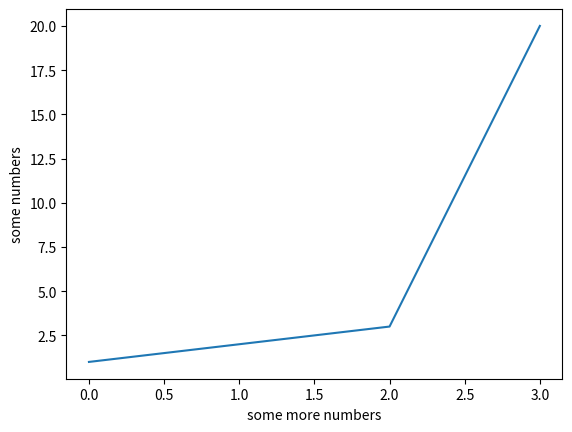

Write the Python code that produced this figure. (Note: this script raises an exception after producing the figure.)
import matplotlib.pylab as plt


class Metrics:

    def __init__(self,bbox_list, tp_fp_list, percision_list, recall_list):
        self.bbox_list = bbox_list
        self.tp_fp_list = tp_fp_list
        self.percision_list = percision_list
        self.recall_list = recall_list


    def visualize(self):



        plt.plot(self.recall_list, self.percision_list)
        plt.suptitle('Percision X Recall Curve with no Classification')
        plt.axis([0, 1.2, 0, 1.2])
        plt.ylabel('Percision')
        plt.xlabel('Recall')
        plt.show()

        pass

    def last_percision_recall(self):
        return self.percision_list[len(self.percision_list) -1], self.recall_list[len(self.recall_list) -1]

    def calculate_AP(self):

        pass

    def calculate_mAP(self):
        pass

    @classmethod
    def calculate_percision_recall_curv(cls, images_pred, images_gt, iou_threshold=0.7, byClassification=False):



        bbox_list = []
        tp_fp_list = []
        percision_list = []
        recall_list = []

        # put them in tuple (rank, fp/tp, percision, recall, interporlation(will considerlater))
        false_positives = 0
        true_positives = 0
        false_negatives = 0

        # Gives of len of all of the Ground Truth BoundaryBoxes in dataset
        for gt in images_gt:
            false_negatives += len(gt.inputBoxes)

        # needed to evaluate, but potentially not really
        true_pos_map_gt = {}
        passiou = None

        for i in range(len(images_pred)):

            if (len(images_pred[i].outputBoxes) == 0):
                images_pred[i].outputBoxes = images_pred[i].inputBoxes

            pred = images_pred[i].outputBoxes
            pred.sort(key=lambda x: x.score, reverse=True)
            gt = images_gt[i].inputBoxes

            for predictedBoundaryBox in pred:
                passiou = False
                for groundtruthBoundaryBox in gt:

                    # implementation later
                    # if (predictedBoundaryBox.label != groundtruthBoundaryBox.label):
                    #     continue

                    iou_score = predictedBoundaryBox.iou(groundtruthBoundaryBox)

                    # If it passes iou, the predictedBoundaryBox is a True Positive
                    if (iou_score >= iou_threshold):

                        # Storing data incase for future refrences
                        true_pos_map_gt[predictedBoundaryBox.label] = (predictedBoundaryBox,groundtruthBoundaryBox)
                        # We remove so other BoundaryBox can't find it as a TP
                        gt.remove(groundtruthBoundaryBox)
                        #we have
                        true_positives+=1
                        false_negatives-=1
                        passiou = True
                        break

                # If it never goes into the if block to break the nested for loop, then we count the predictedBox as a fp
                str = 'TP'
                if (passiou is False):
                    str = 'FP'
                    false_positives += 1

                percision = true_positives / (true_positives + false_positives)
                recall = true_positives / (true_positives + false_negatives)

                bbox_list.append(predictedBoundaryBox)
                tp_fp_list.append(str)
                percision_list.append(percision)
                recall_list.append(recall)

                #data.append((predictedBoundaryBox, str, percision, recall))

        return cls(bbox_list, tp_fp_list, percision_list, recall_list)


class info_label:
    def __init__(self, label,tp, fp, fn):
        self.label = label
        self.tp = tp
        self.fp = fp
        self.fn = fn
        self.bbox_list = []
        self.tp_fp_list = []
        self.percision_list = []
        self.recall_list = []

    def update(self, predictedBoundaryBox, tp_fp):
        percision = self.tp / (self.tp + self.fp)
        recall = self.tp / (self.tp + self.fn)

        self.bbox_list.append(predictedBoundaryBox)
        self.tp_fp_list.append(tp_fp)
        self.percision_list.append(percision)
        self.recall_list.append(recall)





class Metrics2:

    def __init__(self,bbox_list, tp_fp_list, percision_list, recall_list, classification_data):
        self.bbox_list = bbox_list
        self.tp_fp_list = tp_fp_list
        self.percision_list = percision_list
        self.recall_list = recall_list
        self.classification_data = classification_data


    def visualize(self, title = "Percision X Recall Curve with no Classification"):

        plt.plot(self.recall_list, self.percision_list)
        plt.suptitle(title)
        plt.axis([0, 1.2, 0, 1.2])
        plt.ylabel('Percision')
        plt.xlabel('Recall')
        plt.show()

        pass

    def last_percision_recall(self):
        return self.percision_list[len(self.percision_list) -1], self.recall_list[len(self.recall_list) -1]

    def visualize_2(self):

        for tooth_label, tooth in self.classification_data.items():
            plt.plot(tooth.recall_list, tooth.percision_list)
            plt.suptitle('Percision X Recall Curve for {}'.format(tooth_label))
            plt.axis([0, 1.2, 0, 1.2])
            plt.ylabel('Percision')
            plt.xlabel('Recall')
            plt.show()
            plt.clf()

    def calculate_AP(self):

        pass

    def calculate_mAP(self):
        pass

    @classmethod
    def calculate_percision_recall_curv(cls, images_pred, images_gt, iou_threshold=0.6):

        bbox_list = []
        tp_fp_list = []
        percision_list = []
        recall_list = []

        kek = dict()

        # put them in tuple (rank, fp/tp, percision, recall, interporlation(will considerlater))
        false_positives = 0
        true_positives = 0
        false_negatives = 0

        # Gives of len of all of the Ground Truth BoundaryBoxes in dataset
        for gt in images_gt:
            for gtbox in gt.inputBoxes:
                if gtbox.label in kek:
                    false_negatives +=1
                    kek[gtbox.label].fn +=1
                else:
                    false_negatives+=1
                    kek[gtbox.label] = info_label(gtbox.label, 0, 0, 1)


        # needed to evaluate, but potentially not really
        true_pos_map_gt = {}
        passiou = None

        for i in range(len(images_pred)):

            if (len(images_pred[i].outputBoxes) == 0):
                images_pred[i].outputBoxes = images_pred[i].inputBoxes

            pred = images_pred[i].outputBoxes
            pred.sort(key=lambda x: x.score, reverse=True)
            gt = images_gt[i].inputBoxes

            for predictedBoundaryBox in pred:
                passiou = False
                for groundtruthBoundaryBox in gt:

                    # If it's not the same label, we just skip it.
                    if (predictedBoundaryBox.label != groundtruthBoundaryBox.label):
                         continue

                    iou_score = predictedBoundaryBox.iou(groundtruthBoundaryBox)

                    # If it passes iou, the predictedBoundaryBox is a True Positive
                    if (iou_score >= iou_threshold):

                        # Storing data incase for future refrences
                        true_pos_map_gt[predictedBoundaryBox.label] = (predictedBoundaryBox,groundtruthBoundaryBox)
                        # We remove so other BoundaryBox can't find it as a TP
                        gt.remove(groundtruthBoundaryBox)
                        #we have
                        kek[predictedBoundaryBox.label].tp+=1
                        kek[predictedBoundaryBox.label].fn-=1

                        true_positives+=1
                        false_negatives-=1
                        passiou = True
                        break

                # If it never goes into the if block to break the nested for loop, then we count the predictedBox as a fp
                str = 'TP'
                predictedBoundaryBox.tp_fp = str
                if (passiou is False):
                    str = 'FP'
                    predictedBoundaryBox.tp_fp = str
                    kek[predictedBoundaryBox.label].fp += 1
                    false_positives += 1

                percision = true_positives / (true_positives + false_positives)
                recall = true_positives / (true_positives + false_negatives)

                bbox_list.append(predictedBoundaryBox)
                tp_fp_list.append(str)
                percision_list.append(percision)
                recall_list.append(recall)

                kek[predictedBoundaryBox.label].update(predictedBoundaryBox, str)



                #data.append((predictedBoundaryBox, str, percision, recall))

        return cls(bbox_list, tp_fp_list, percision_list, recall_list, kek)


class Metrics3:

    def __init__(self,bbox_list, tp_fp_list, percision_list, recall_list, classification_data):
        self.bbox_list = bbox_list
        self.tp_fp_list = tp_fp_list
        self.percision_list = percision_list
        self.recall_list = recall_list
        self.classification_data = classification_data


    def visualize(self, title = "Percision X Recall Curve with no Classification"):

        plt.plot(self.recall_list, self.percision_list)
        plt.suptitle(title)
        plt.axis([0, 1.2, 0, 1.2])
        plt.ylabel('Percision')
        plt.xlabel('Recall')
        plt.show()

        pass

    def last_percision_recall(self):
        return self.percision_list[len(self.percision_list) -1], self.recall_list[len(self.recall_list) -1]

    def visualize_2(self):

        for tooth_label, tooth in self.classification_data.items():
            plt.plot(tooth.recall_list, tooth.percision_list)
            plt.suptitle('Percision X Recall Curve for {}'.format(tooth_label))
            plt.axis([0, 1.2, 0, 1.2])
            plt.ylabel('Percision')
            plt.xlabel('Recall')
            plt.show()
            plt.clf()

    def calculate_AP(self):

        pass

    def calculate_mAP(self):
        pass

    @classmethod
    def calculate_percision_recall_curv(cls, images_pred, images_gt, iou_threshold=0.6):

        bbox_list = []
        tp_fp_list = []
        percision_list = []
        recall_list = []

        kek = dict()

        # put them in tuple (rank, fp/tp, percision, recall, interporlation(will considerlater))
        false_positives = 0
        true_positives = 0
        false_negatives = 0

        # Gives of len of all of the Ground Truth BoundaryBoxes in dataset
        for gt in images_gt:
            for gtbox in gt.inputBoxes:
                if gtbox.label in kek:
                    false_negatives +=1
                    kek[gtbox.label].fn +=1
                else:
                    false_negatives+=1
                    kek[gtbox.label] = info_label(gtbox.label, 0, 0, 1)


        # needed to evaluate, but potentially not really
        true_pos_map_gt = {}
        passiou = None

        for i in range(len(images_pred)):

            if (len(images_pred[i].outputBoxes) == 0):
                images_pred[i].outputBoxes = images_pred[i].inputBoxes

            pred = images_pred[i].outputBoxes
            pred.sort(key=lambda x: x.score, reverse=True)
            gt = images_gt[i].inputBoxes

            for predictedBoundaryBox in pred:
                passiou = False
                for groundtruthBoundaryBox in gt:

                    # If it's not the same label, we just skip it.
                    if (predictedBoundaryBox.label != groundtruthBoundaryBox.label):
                         continue

                    iou_score = predictedBoundaryBox.iou(groundtruthBoundaryBox)

                    # If it passes iou, the predictedBoundaryBox is a True Positive
                    if (iou_score >= iou_threshold):

                        # Storing data incase for future refrences
                        true_pos_map_gt[predictedBoundaryBox.label] = (predictedBoundaryBox,groundtruthBoundaryBox)
                        # We remove so other BoundaryBox can't find it as a TP
                        gt.remove(groundtruthBoundaryBox)
                        #we have
                        kek[predictedBoundaryBox.label].tp+=1
                        kek[predictedBoundaryBox.label].fn-=1

                        true_positives+=1
                        false_negatives-=1
                        passiou = True
                        break

                # If it never goes into the if block to break the nested for loop, then we count the predictedBox as a fp
                str = 'TP'
                predictedBoundaryBox.tp_fp = str
                if (passiou is False):
                    str = 'FP'
                    predictedBoundaryBox.tp_fp = str
                    kek[predictedBoundaryBox.label].fp += 1
                    false_positives += 1

                percision = true_positives / (true_positives + false_positives)
                recall = true_positives / (true_positives + false_negatives)

                bbox_list.append(predictedBoundaryBox)
                tp_fp_list.append(str)
                percision_list.append(percision)
                recall_list.append(recall)

                kek[predictedBoundaryBox.label].update(predictedBoundaryBox, str)



                #data.append((predictedBoundaryBox, str, percision, recall))

        return cls(bbox_list, tp_fp_list, percision_list, recall_list, kek)

if __name__ == '__main__':
    plt.plot([1,2,3,20])
    plt.ylabel('some numbers')
    plt.xlabel('some more numbers')
    plt.show()

    print(f"Hello World {__file__}")

# We need to implement a precision recall curve
# We can create a specific metric based on what we need
# If we plan to get the percision recall curve
#
#
